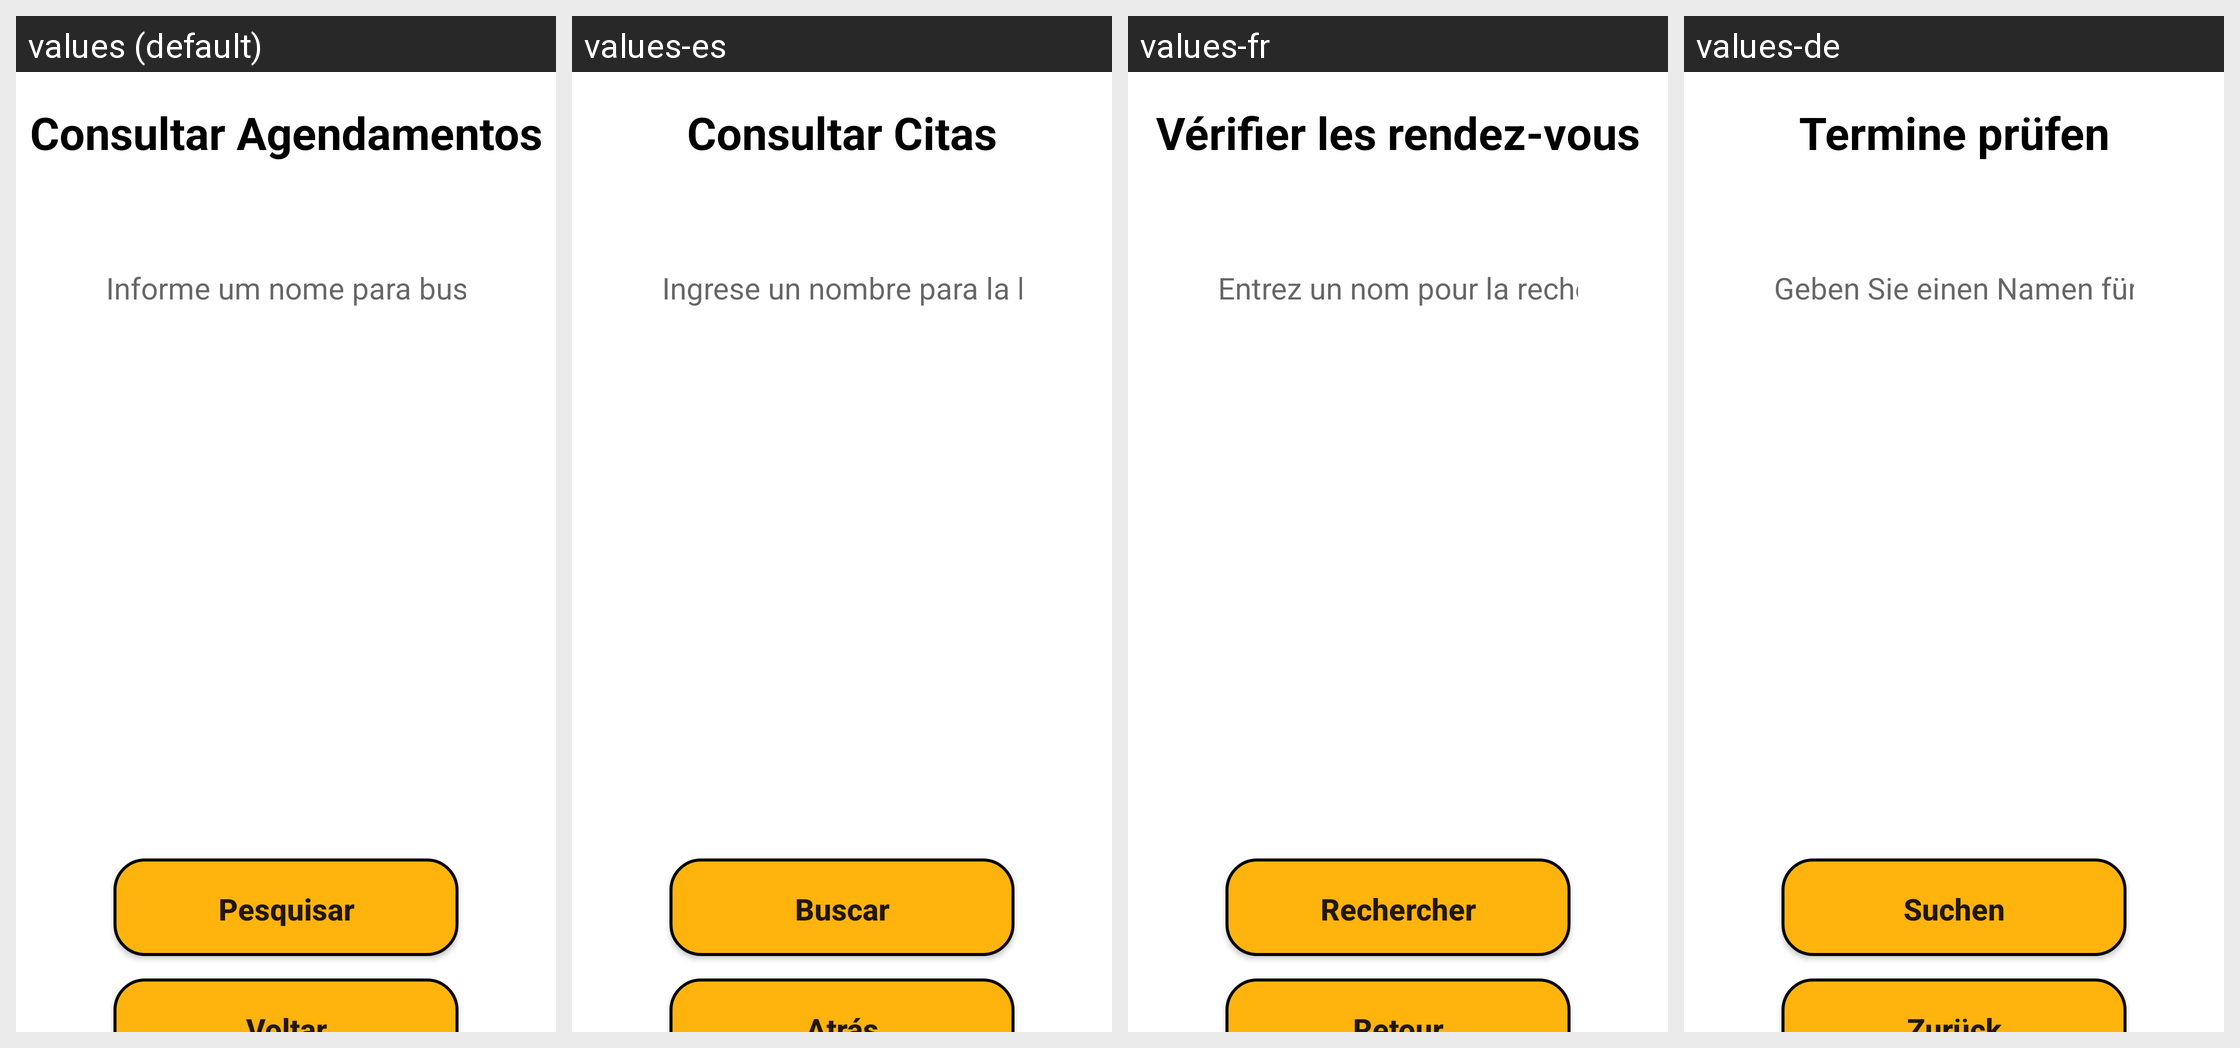

The Android screen below is rendered under several locales of the same app. Produce the string resources it draws, with the default and per-locale values.
Android screen res/layout/activity_consultar.xml rendered under 4 locales, left to right: values (default), values-es, values-fr, values-de. Device: Nexus 5 (rendered at 1080×1920; each locale shown at half size, 540×960, under a caption strip naming it); theme Theme.QuickVision.
Other locales in the repository, not shown: values-en, values-pt.
Strings drawn on this screen, with the default value and each locale's value (text and hints the layout hard-codes appear in the picture but are not listed):

button_consulta
  values: Consultar Agendamentos
  values-es: Consultar Citas
  values-fr: Vérifier les rendez-vous
  values-de: Termine prüfen

hint_busca
  values: Informe um nome para busca
  values-es: Ingrese un nombre para la búsqueda
  values-fr: Entrez un nom pour la recherche
  values-de: Geben Sie einen Namen für die Suche ein

button_voltar
  values: Voltar
  values-es: Atrás
  values-fr: Retour
  values-de: Zurück

button_pesquisa
  values: Pesquisar
  values-es: Buscar
  values-fr: Rechercher
  values-de: Suchen
